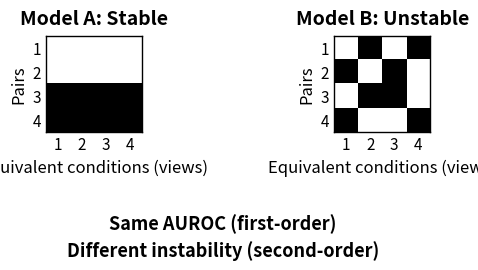

Source code (Python):
import os

import matplotlib.pyplot as plt
import numpy as np
from matplotlib.colors import ListedColormap

# Model A: stable — half pairs always correct, half always wrong
A = np.array(
    [
        [1, 1, 1, 1],
        [1, 1, 1, 1],
        [0, 0, 0, 0],
        [0, 0, 0, 0],
    ],
    dtype=float,
)

# Model B: unstable — same mean correctness as A
B = np.array(
    [
        [1, 0, 1, 0],
        [0, 1, 0, 1],
        [1, 0, 0, 1],
        [0, 1, 1, 0],
    ],
    dtype=float,
)

out_dir = "Figures"
os.makedirs(out_dir, exist_ok=True)

plt.rcParams.update(
    {
        "font.size": 12,
        "axes.titlesize": 14,
        "axes.labelsize": 12,
        "xtick.labelsize": 11,
        "ytick.labelsize": 11,
        "figure.dpi": 150,
        "savefig.dpi": 300,
    }
)

# 0 = black (incorrect), 1 = white (correct)
cmap = ListedColormap(["#000000", "#ffffff"])

fig, axes = plt.subplots(1, 2, figsize=(6, 2.6))

n_rows, n_cols = A.shape
pair_labels = [f"{i + 1}" for i in range(n_rows)]
cond_labels = [f"{j + 1}" for j in range(n_cols)]

for ax, data, title in zip(
    axes,
    (A, B),
    ("Model A: Stable", "Model B: Unstable"),
):
    ax.imshow(data, cmap=cmap, vmin=0, vmax=1, interpolation="nearest", aspect="equal")
    ax.set_title(title, fontweight="bold", pad=8)
    ax.set_xlabel("Equivalent conditions (views)")
    ax.set_ylabel("Pairs")
    ax.set_xticks(np.arange(n_cols))
    ax.set_yticks(np.arange(n_rows))
    ax.set_xticklabels(cond_labels)
    ax.set_yticklabels(pair_labels)
    ax.tick_params(length=0)
    for spine in ax.spines.values():
        spine.set_visible(True)
        spine.set_linewidth(1.0)
        spine.set_edgecolor("black")
    ax.grid(False)

plt.tight_layout(rect=[0, 0.22, 1, 1])
fig.text(
    0.5,
    0.14,
    "Same AUROC (first-order)",
    ha="center",
    va="top",
    fontsize=13,
    fontweight="bold",
)
fig.text(
    0.5,
    0.04,
    "Different instability (second-order)",
    ha="center",
    va="top",
    fontsize=13,
    fontweight="bold",
)

pdf_path = os.path.join(out_dir, "first_vs_second_order_instability.pdf")
png_path = os.path.join(out_dir, "first_vs_second_order_instability.png")
fig.savefig(pdf_path, bbox_inches="tight", facecolor="white", edgecolor="none")
fig.savefig(png_path, bbox_inches="tight", facecolor="white", edgecolor="none")
plt.close(fig)
